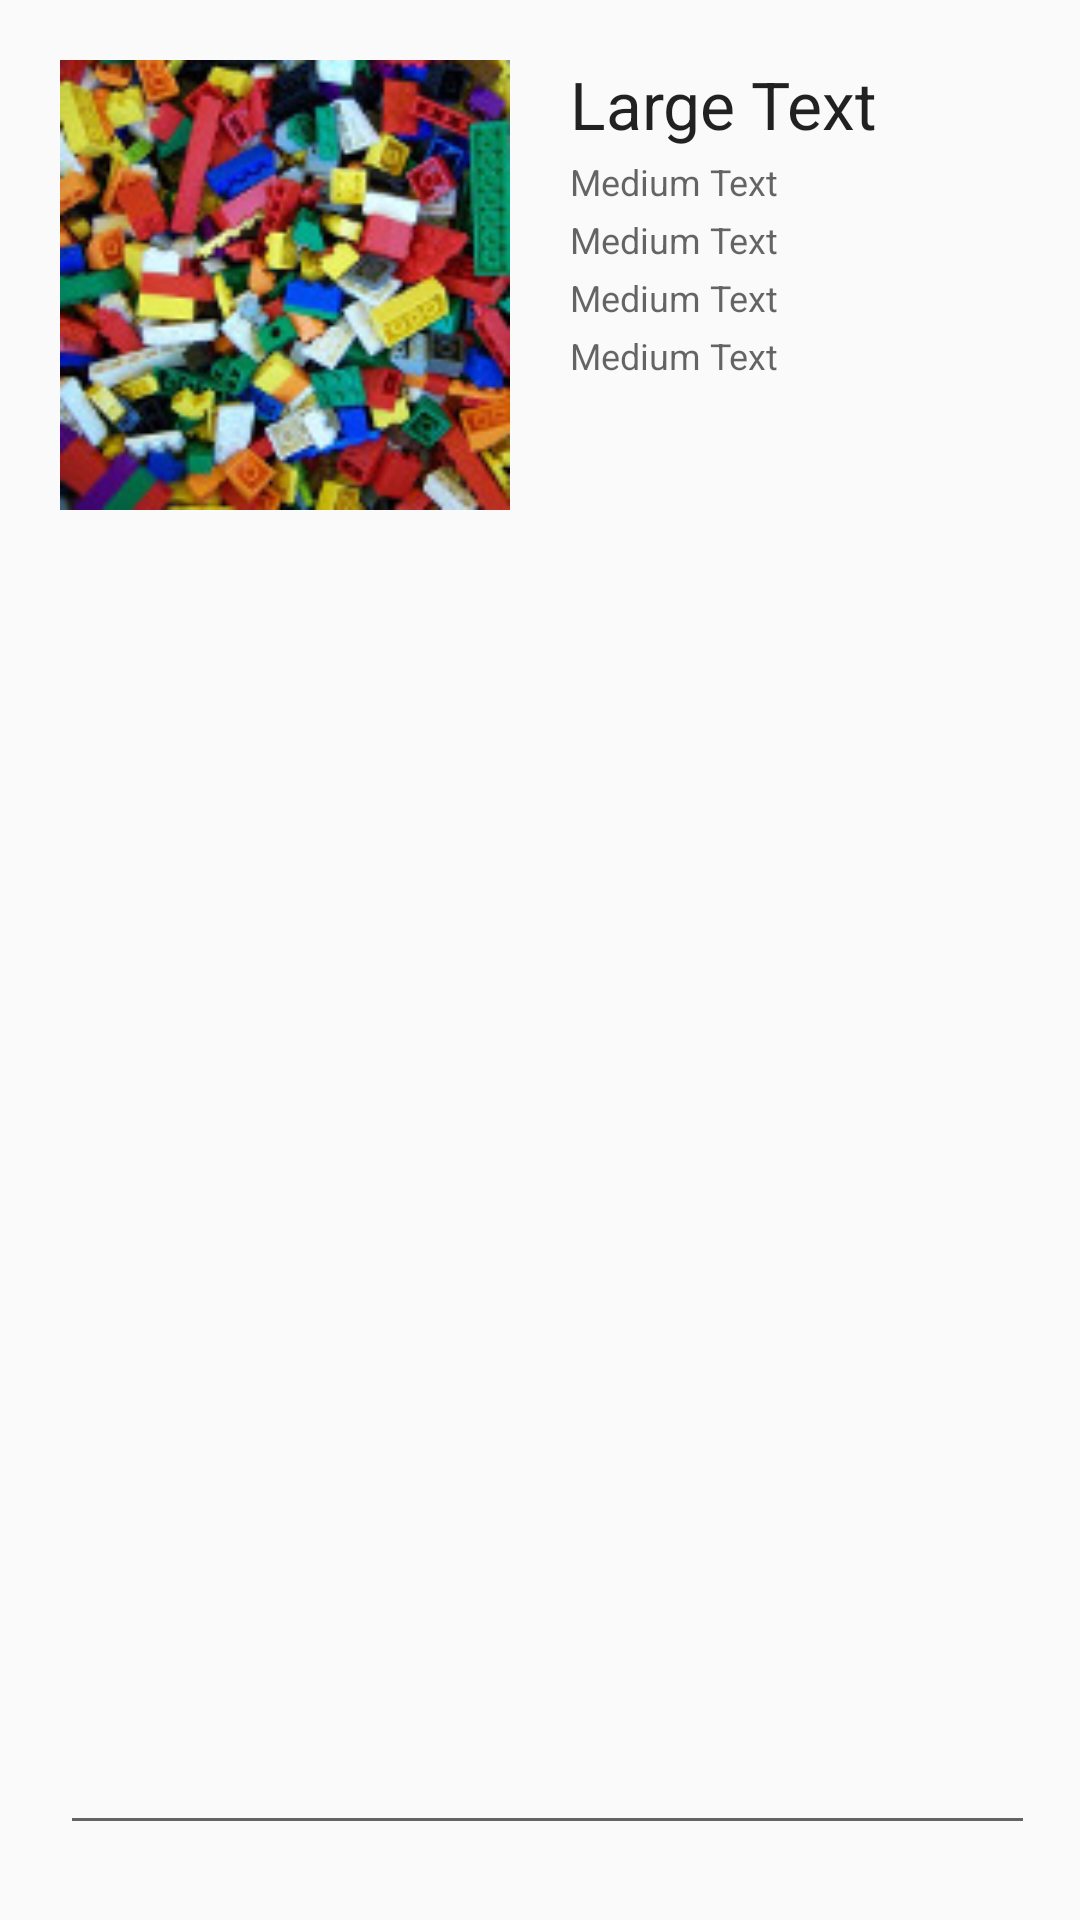

Android layout source for this screen:
<!-- AndroidManifest.xml: application theme Theme.AppCompat.Light.NoActionBar -->
<!-- res/layout/activity_details.xml -->
<?xml version="1.0" encoding="utf-8"?>
<RelativeLayout xmlns:android="http://schemas.android.com/apk/res/android"
    android:layout_width="match_parent" android:layout_height="match_parent">

    <ImageView
        android:layout_width="150dp"
        android:layout_height="150dp"
        android:id="@+id/detailsImage"
        android:layout_alignParentTop="true"
        android:layout_alignParentLeft="true"
        android:layout_alignParentStart="true"
        android:layout_margin="20dp"
        android:src="@mipmap/legomixed" />

    <TextView
        android:layout_width="wrap_content"
        android:layout_height="wrap_content"
        android:textAppearance="?android:attr/textAppearanceLarge"
        android:text="Large Text"
        android:id="@+id/detailsName"
        android:layout_alignTop="@+id/detailsImage"
        android:layout_toRightOf="@+id/detailsImage"
        android:layout_toEndOf="@+id/detailsImage" />

    <TextView
        android:layout_width="wrap_content"
        android:layout_height="wrap_content"
        android:textAppearance="?android:attr/textAppearanceMedium"
        android:text="Medium Text"
        android:id="@+id/detailsAuther"
        android:layout_below="@+id/detailsName"
        android:layout_toRightOf="@+id/detailsImage"
        android:layout_toEndOf="@+id/detailsImage"
        android:layout_marginTop="3dp"
        android:textSize="12dp"/>

    <TextView
        android:layout_width="wrap_content"
        android:layout_height="wrap_content"
        android:textAppearance="?android:attr/textAppearanceMedium"
        android:text="Medium Text"
        android:id="@+id/detailsCity"
        android:layout_below="@+id/detailsAuther"
        android:layout_toRightOf="@+id/detailsImage"
        android:layout_toEndOf="@+id/detailsImage"
        android:layout_marginTop="3dp"
        android:textSize="12dp"/>

    <TextView
        android:layout_width="wrap_content"
        android:layout_height="wrap_content"
        android:textAppearance="?android:attr/textAppearanceMedium"
        android:text="Medium Text"
        android:id="@+id/detailsDistance"
        android:layout_below="@+id/detailsCity"
        android:layout_toRightOf="@+id/detailsImage"
        android:layout_toEndOf="@+id/detailsImage"
        android:layout_marginTop="3dp"
        android:textSize="12dp"/>

    <TextView
        android:layout_width="wrap_content"
        android:layout_height="wrap_content"
        android:textAppearance="?android:attr/textAppearanceMedium"
        android:text="Medium Text"
        android:id="@+id/detailsCreated"
        android:layout_below="@+id/detailsDistance"
        android:layout_toRightOf="@+id/detailsImage"
        android:layout_toEndOf="@+id/detailsImage"
        android:textSize="12dp"
        android:layout_marginTop="3dp" />

    <EditText
        android:layout_width="match_parent"
        android:layout_height="match_parent"
        android:id="@+id/detailsDescription"
        android:layout_below="@+id/detailsImage"
        android:layout_alignLeft="@+id/detailsImage"
        android:layout_alignStart="@+id/detailsImage"
        android:layout_marginRight="15dp"
        android:layout_marginBottom="25dp"
        android:editable="false"
        android:gravity="top" />
</RelativeLayout>
<!-- resources referenced by this layout -->
<resources>
  <!-- mipmap legomixed: jpg bitmap (mipmap-hdpi, 15291 bytes) -->
</resources>
